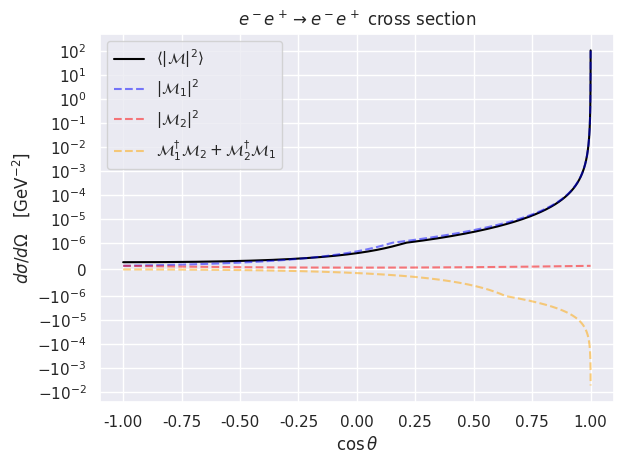

Write the Python code that produced this figure.
import numpy as np
import matplotlib.pyplot as plt
import seaborn as sns

prefactor = (1/137)**2/(4*14**2)

def term1(costheta):
    return prefactor*2*((1 + costheta)**2 + 4)/(1 - costheta)**2

def term2(costheta):
    return prefactor*(1 + costheta**2)

def term3(costheta):
    return -prefactor*2*(1 + costheta)**2/(1 - costheta)

def dsigmadOmega(costheta):
    return term1(costheta) + term2(costheta) + term3(costheta)

costheta = np.linspace(-1, 0.9999, 10000)

alpha=0.5

sns.set()
plt.plot(costheta, dsigmadOmega(costheta), color='black', label=r'$\langle \vert \mathcal{M} \vert ^2 \rangle$')
plt.plot(costheta, term1(costheta), color='blue', alpha=alpha, linestyle='dashed', label=r'$\vert \mathcal{M}_1 \vert ^2$')
plt.plot(costheta, term2(costheta), color='red', alpha=alpha, linestyle='dashed', label=r'$\vert \mathcal{M}_2 \vert ^2$')
plt.plot(costheta, term3(costheta), color='orange', alpha=alpha, linestyle='dashed', label=r'$\mathcal{M}^{\dagger}_1\mathcal{M}_2 + \mathcal{M}^{\dagger}_2\mathcal{M}_1$')
plt.xlabel(r'$\cos\theta$')
plt.ylabel(r'$d \sigma/d \Omega \hspace{1} [\mathrm{GeV}^{-2}]$')
plt.yscale('symlog', linthresh=0.000001)
plt.legend()
plt.title(r'$e^- e^+ \rightarrow e^- e^+$ cross section')
plt.tight_layout()
plt.savefig("electron-positron-scattering.pdf", format='pdf')